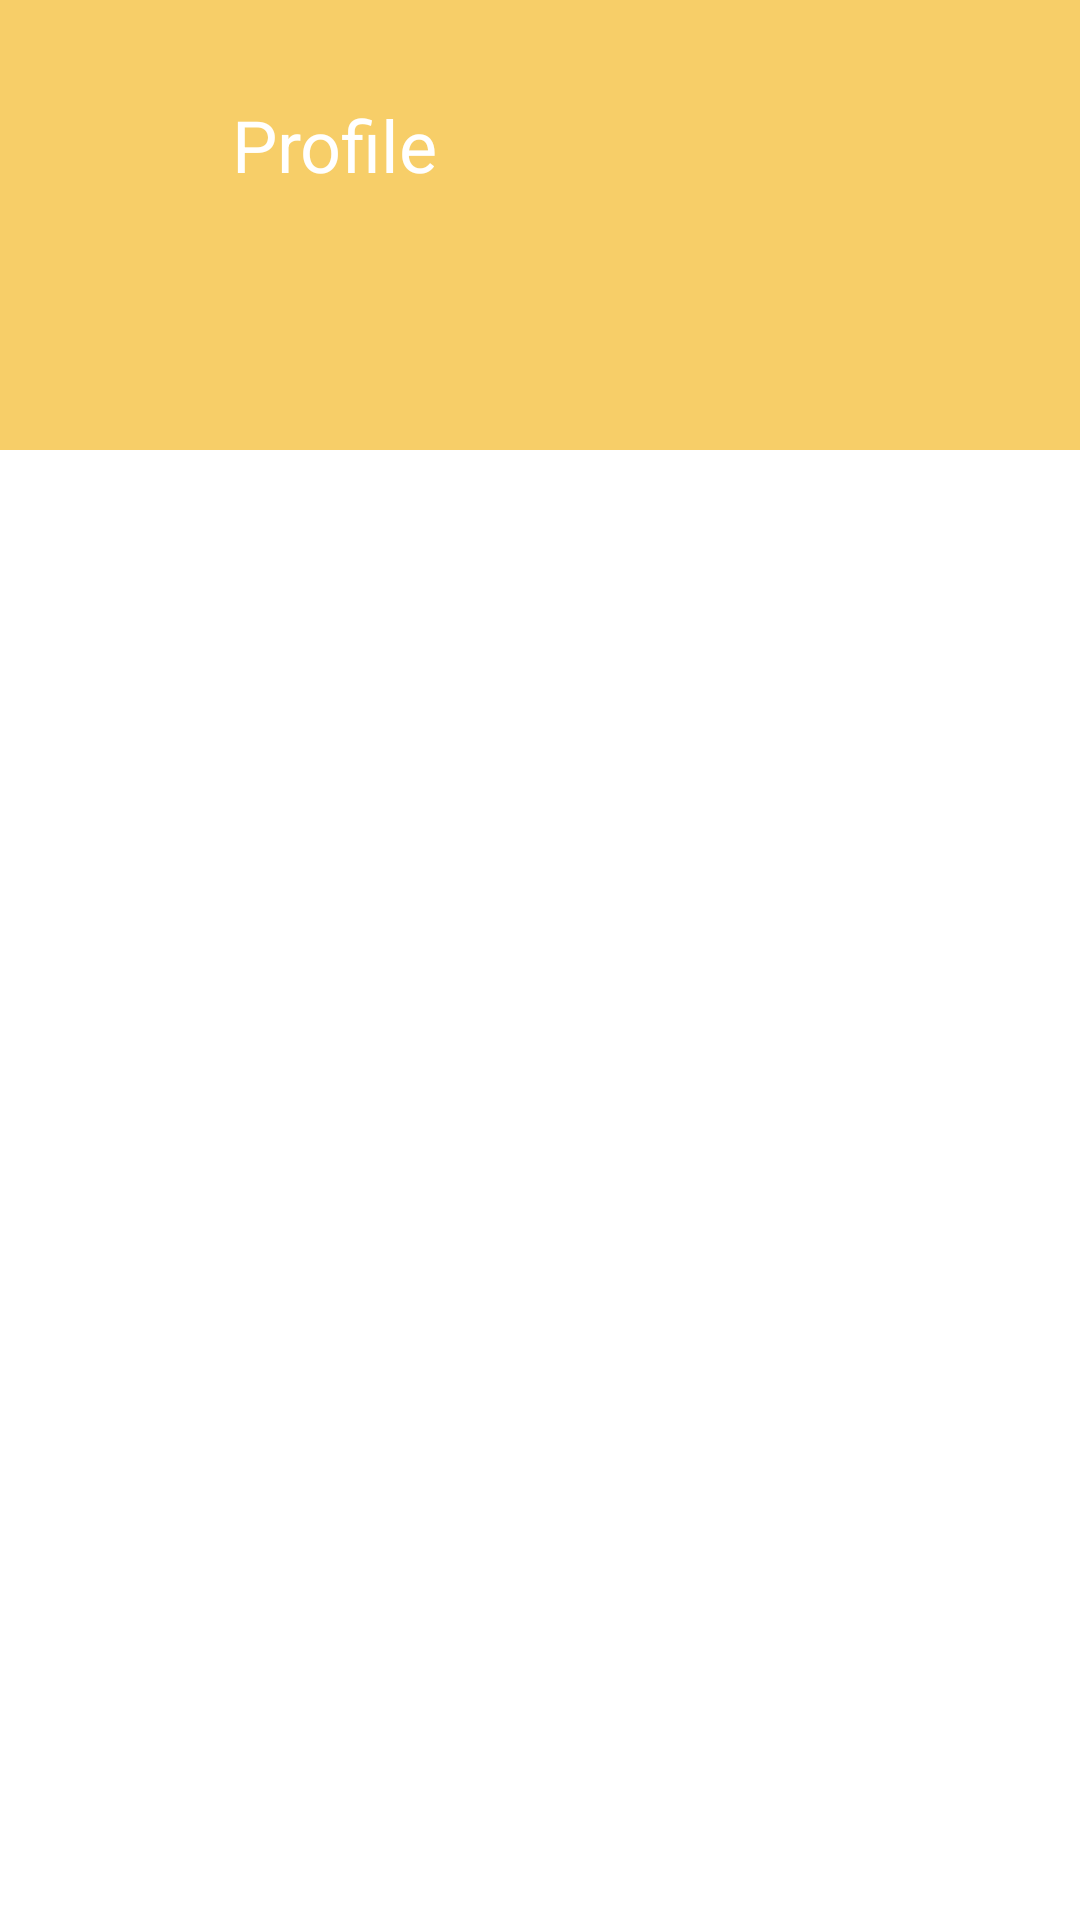

Reconstruct the res/layout file that produces this screen, plus the resources it refers to.
<!-- AndroidManifest.xml: application theme Theme.example -->
<!-- res/layout/activity_profile.xml -->
<?xml version="1.0" encoding="utf-8"?>
<ScrollView xmlns:android="http://schemas.android.com/apk/res/android"
    xmlns:app="http://schemas.android.com/apk/res-auto"
    xmlns:tools="http://schemas.android.com/tools"
    android:layout_width="match_parent"
    android:layout_height="match_parent"
    tools:context=".view.ProfileActivity">


    <androidx.constraintlayout.widget.ConstraintLayout
        android:layout_width="match_parent"
        android:layout_height="match_parent"
        tools:context=".view.ProfileActivity">

        <View
            android:id="@+id/topView"
            android:layout_width="0dp"
            android:layout_height="150dp"
            android:background="@color/cream_can"
            app:layout_constraintEnd_toEndOf="parent"
            app:layout_constraintStart_toStartOf="parent"
            app:layout_constraintTop_toTopOf="parent" />

        <ImageView
            android:id="@+id/waveView"
            android:layout_width="411dp"
            android:layout_height="390dp"
            android:contentDescription="@string/wave"
            app:layout_constraintEnd_toEndOf="parent"
            app:layout_constraintHorizontal_bias="0.0"
            app:layout_constraintStart_toStartOf="parent"
            app:layout_constraintTop_toTopOf="parent"
            app:srcCompat="@drawable/ic_top_action_bar" />

        <ImageView
            android:id="@+id/personView"
            android:layout_width="wrap_content"
            android:layout_height="wrap_content"
            android:layout_marginTop="32dp"
            android:layout_marginEnd="32dp"
            app:layout_constraintEnd_toEndOf="parent"
            app:layout_constraintTop_toTopOf="parent"
            app:srcCompat="@drawable/ic_person" />

        <TextView
            android:id="@+id/profilePage"
            android:layout_width="wrap_content"
            android:layout_height="wrap_content"
            android:layout_marginStart="16dp"
            android:layout_marginTop="32dp"
            android:text="@string/profile"
            android:textColor="#FFFFFF"
            android:textSize="24sp"
            app:layout_constraintEnd_toStartOf="@+id/personView"
            app:layout_constraintHorizontal_bias="0.252"
            app:layout_constraintStart_toStartOf="@+id/topView"
            app:layout_constraintTop_toTopOf="parent" />

        <ImageView
            android:id="@+id/back_profile"
            android:layout_width="33dp"
            android:layout_height="27dp"
            android:layout_marginStart="16dp"
            android:layout_marginTop="36dp"
            android:layout_marginEnd="16dp"
            app:layout_constraintEnd_toStartOf="@+id/profilePage"
            app:layout_constraintStart_toStartOf="parent"
            app:layout_constraintTop_toTopOf="@+id/topView"
            app:srcCompat="@drawable/ic_baseline_arrow_back_ios_24" />

    </androidx.constraintlayout.widget.ConstraintLayout>
</ScrollView>
<!-- resources referenced by this layout -->
<resources>
  <color name="cream_can">#F7CE68</color>
  <!-- drawable ic_person (drawable) -->
  <vector android:height="100dp"
      android:tint="#FFFFFF"
      android:viewportHeight="24"
      android:viewportWidth="24"
      android:width="100dp"
      xmlns:android="http://schemas.android.com/apk/res/android">
      <path
          android:fillColor="@android:color/white"
          android:pathData="M12,12c2.21,0 4,-1.79 4,-4s-1.79,-4 -4,-4 -4,1.79 -4,4 1.79,4 4,4zM12,14c-2.67,0 -8,1.34 -8,4v2h16v-2c0,-2.66 -5.33,-4 -8,-4z" />
  </vector>
  <!-- drawable ic_top_action_bar (drawable) -->
  <vector xmlns:android="http://schemas.android.com/apk/res/android"
      android:width="1440dp"
      android:height="320dp"
      android:viewportWidth="1440"
      android:viewportHeight="320">
      <path
          android:pathData="M0,224L48,192C96,160 192,96 288,96C384,96 480,160 576,176C672,192 768,160 864,176C960,192 1056,256 1152,240C1248,224 1344,128 1392,80L1440,32L1440,0L1392,0C1344,0 1248,0 1152,0C1056,0 960,0 864,0C768,0 672,0 576,0C480,0 384,0 288,0C192,0 96,0 48,0L0,0Z"
          android:fillColor="#F7CE68"
          android:fillAlpha="1" />
  </vector>
  <string name="profile">Profile</string>
  <string name="wave">wave</string>
  <style name="Theme.example" parent="Theme.AppCompat.Light.DarkActionBar">
          
          <item name="colorPrimary">@color/hit_pink</item>
          <item name="colorPrimaryDark">@color/cream_can</item>
          <item name="colorAccent">@color/hit_pink</item>
          
      </style>
  <color name="hit_pink">#FBAB7E</color>
</resources>
